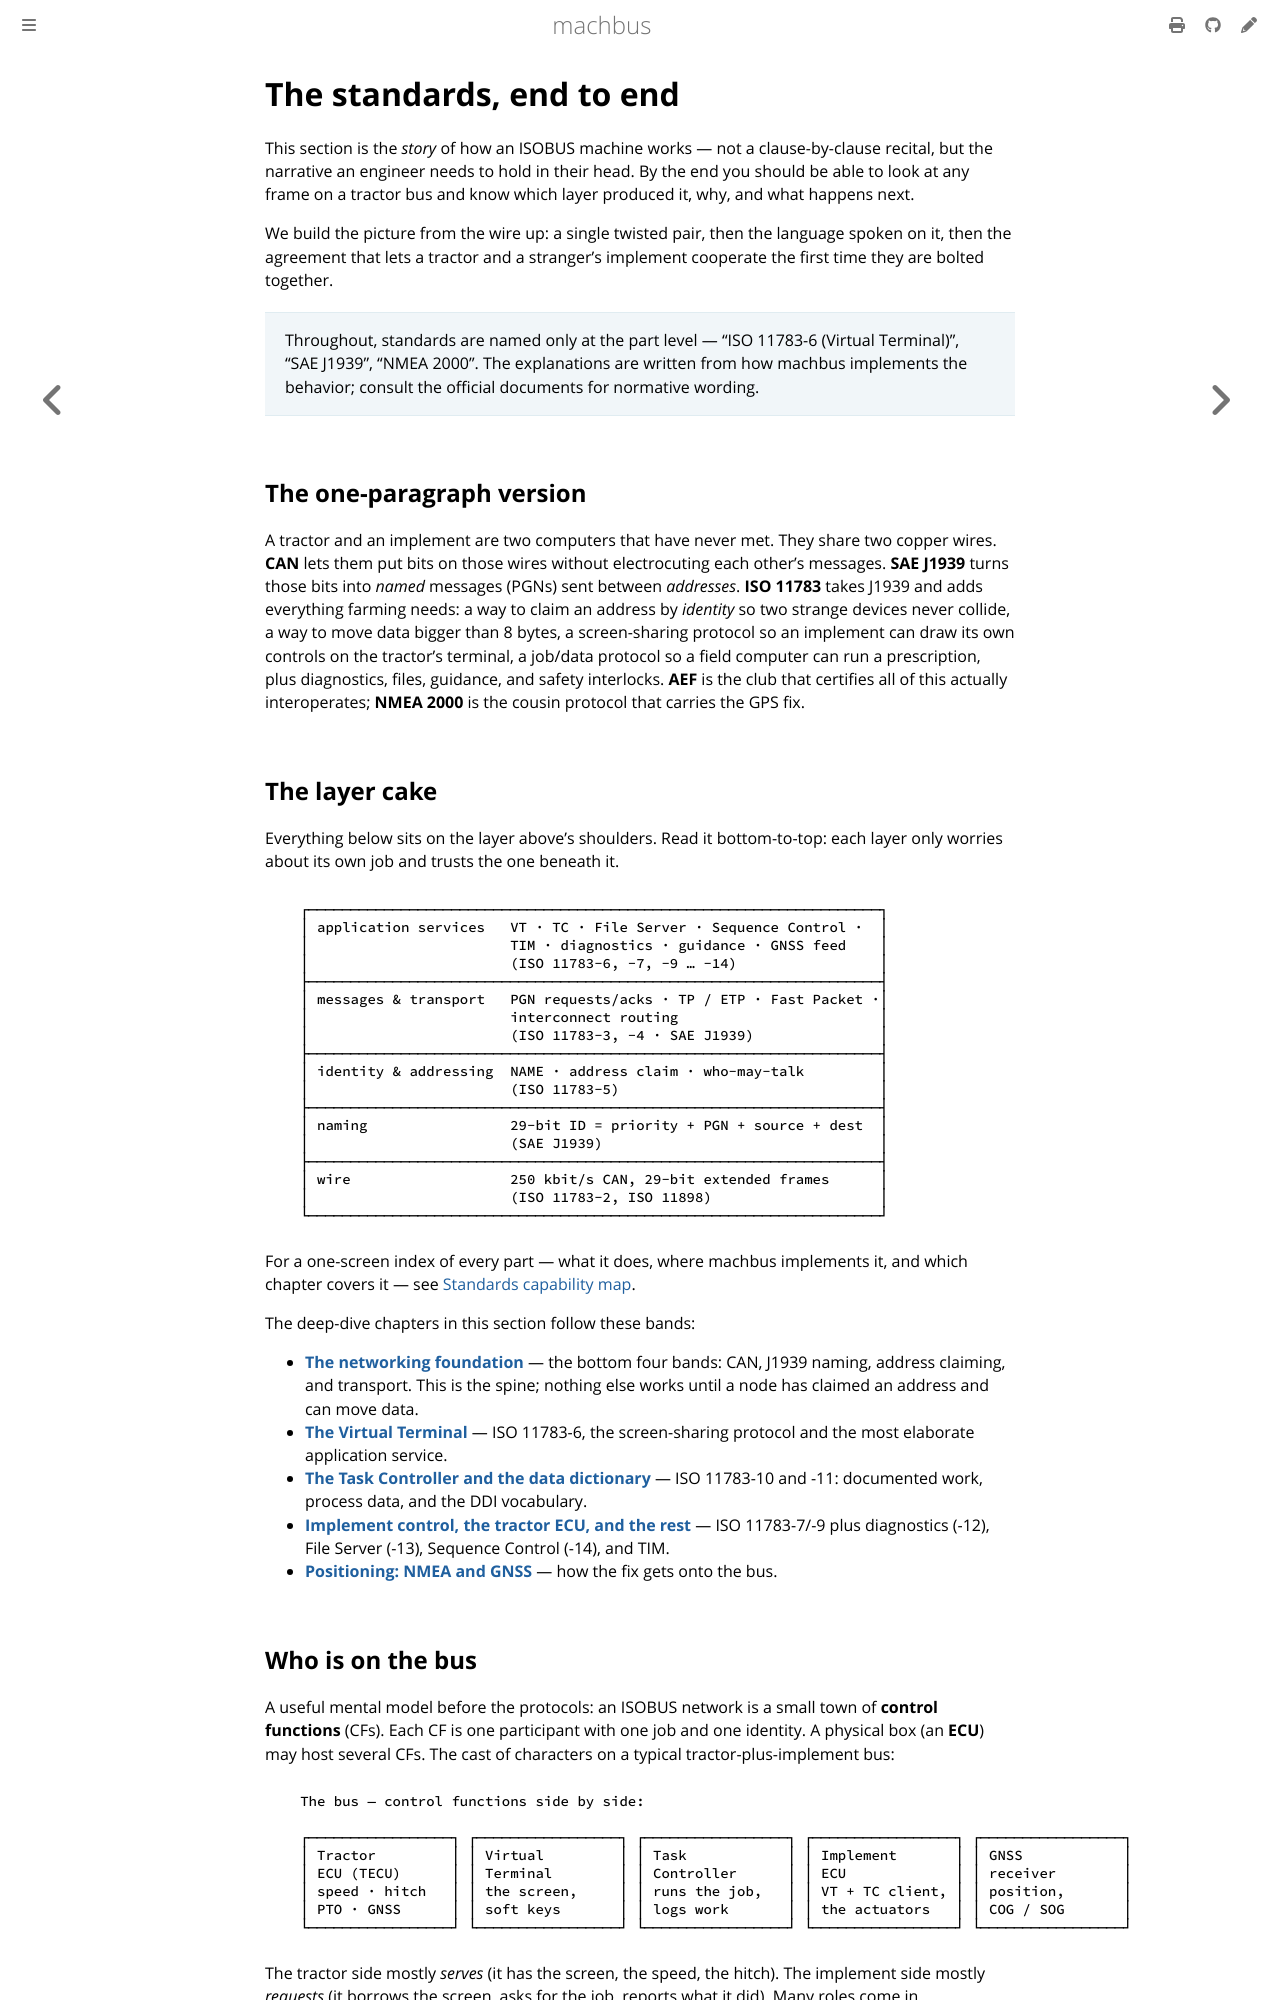

repository: robolibs/machbus · page: standards/index.html · generator: mdbook

# The standards, end to end

This section is the *story* of how an ISOBUS machine works — not a clause-by-clause
recital, but the narrative an engineer needs to hold in their head. By the end you
should be able to look at any frame on a tractor bus and know which layer produced
it, why, and what happens next.

We build the picture from the wire up: a single twisted pair, then the language
spoken on it, then the agreement that lets a tractor and a stranger's implement
cooperate the first time they are bolted together.

> Throughout, standards are named only at the part level — "ISO 11783-6 (Virtual
> Terminal)", "SAE J1939", "NMEA 2000". The explanations are written from how
> machbus implements the behavior; consult the official documents for normative
> wording.

## The one-paragraph version

A tractor and an implement are two computers that have never met. They share two
copper wires. **CAN** lets them put bits on those wires without electrocuting each
other's messages. **SAE J1939** turns those bits into *named* messages (PGNs) sent
between *addresses*. **ISO 11783** takes J1939 and adds everything farming needs:
a way to claim an address by *identity* so two strange devices never collide, a way
to move data bigger than 8 bytes, a screen-sharing protocol so an implement can
draw its own controls on the tractor's terminal, a job/data protocol so a field
computer can run a prescription, plus diagnostics, files, guidance, and safety
interlocks. **AEF** is the club that certifies all of this actually interoperates;
**NMEA 2000** is the cousin protocol that carries the GPS fix.

## The layer cake

Everything below sits on the layer above's shoulders. Read it bottom-to-top: each
layer only worries about its own job and trusts the one beneath it.

```
   ┌────────────────────────────────────────────────────────────────────┐
   │ application services   VT · TC · File Server · Sequence Control ·  │
   │                        TIM · diagnostics · guidance · GNSS feed    │
   │                        (ISO 11783-6, -7, -9 … -14)                 │
   ├────────────────────────────────────────────────────────────────────┤
   │ messages & transport   PGN requests/acks · TP / ETP · Fast Packet ·│
   │                        interconnect routing                        │
   │                        (ISO 11783-3, -4 · SAE J1939)               │
   ├────────────────────────────────────────────────────────────────────┤
   │ identity & addressing  NAME · address claim · who-may-talk         │
   │                        (ISO 11783-5)                               │
   ├────────────────────────────────────────────────────────────────────┤
   │ naming                 29-bit ID = priority + PGN + source + dest  │
   │                        (SAE J1939)                                 │
   ├────────────────────────────────────────────────────────────────────┤
   │ wire                   250 kbit/s CAN, 29-bit extended frames      │
   │                        (ISO 11783-2, ISO 11898)                    │
   └────────────────────────────────────────────────────────────────────┘
```

For a one-screen index of every part — what it does, where machbus implements it,
and which chapter covers it — see [Standards capability map](standards-capability-map.md).

The deep-dive chapters in this section follow these bands:

- **[The networking foundation](foundations.md)** — the bottom four bands: CAN,
  J1939 naming, address claiming, and transport. This is the spine; nothing else
  works until a node has claimed an address and can move data.
- **[The Virtual Terminal](virtual-terminal.md)** — ISO 11783-6, the
  screen-sharing protocol and the most elaborate application service.
- **[The Task Controller and the data dictionary](task-controller.md)** —
  ISO 11783-10 and -11: documented work, process data, and the DDI vocabulary.
- **[Implement control, the tractor ECU, and the rest](implement-and-services.md)**
  — ISO 11783-7/-9 plus diagnostics (-12), File Server (-13), Sequence Control
  (-14), and TIM.
- **[Positioning: NMEA and GNSS](positioning.md)** — how the fix gets onto the bus.
